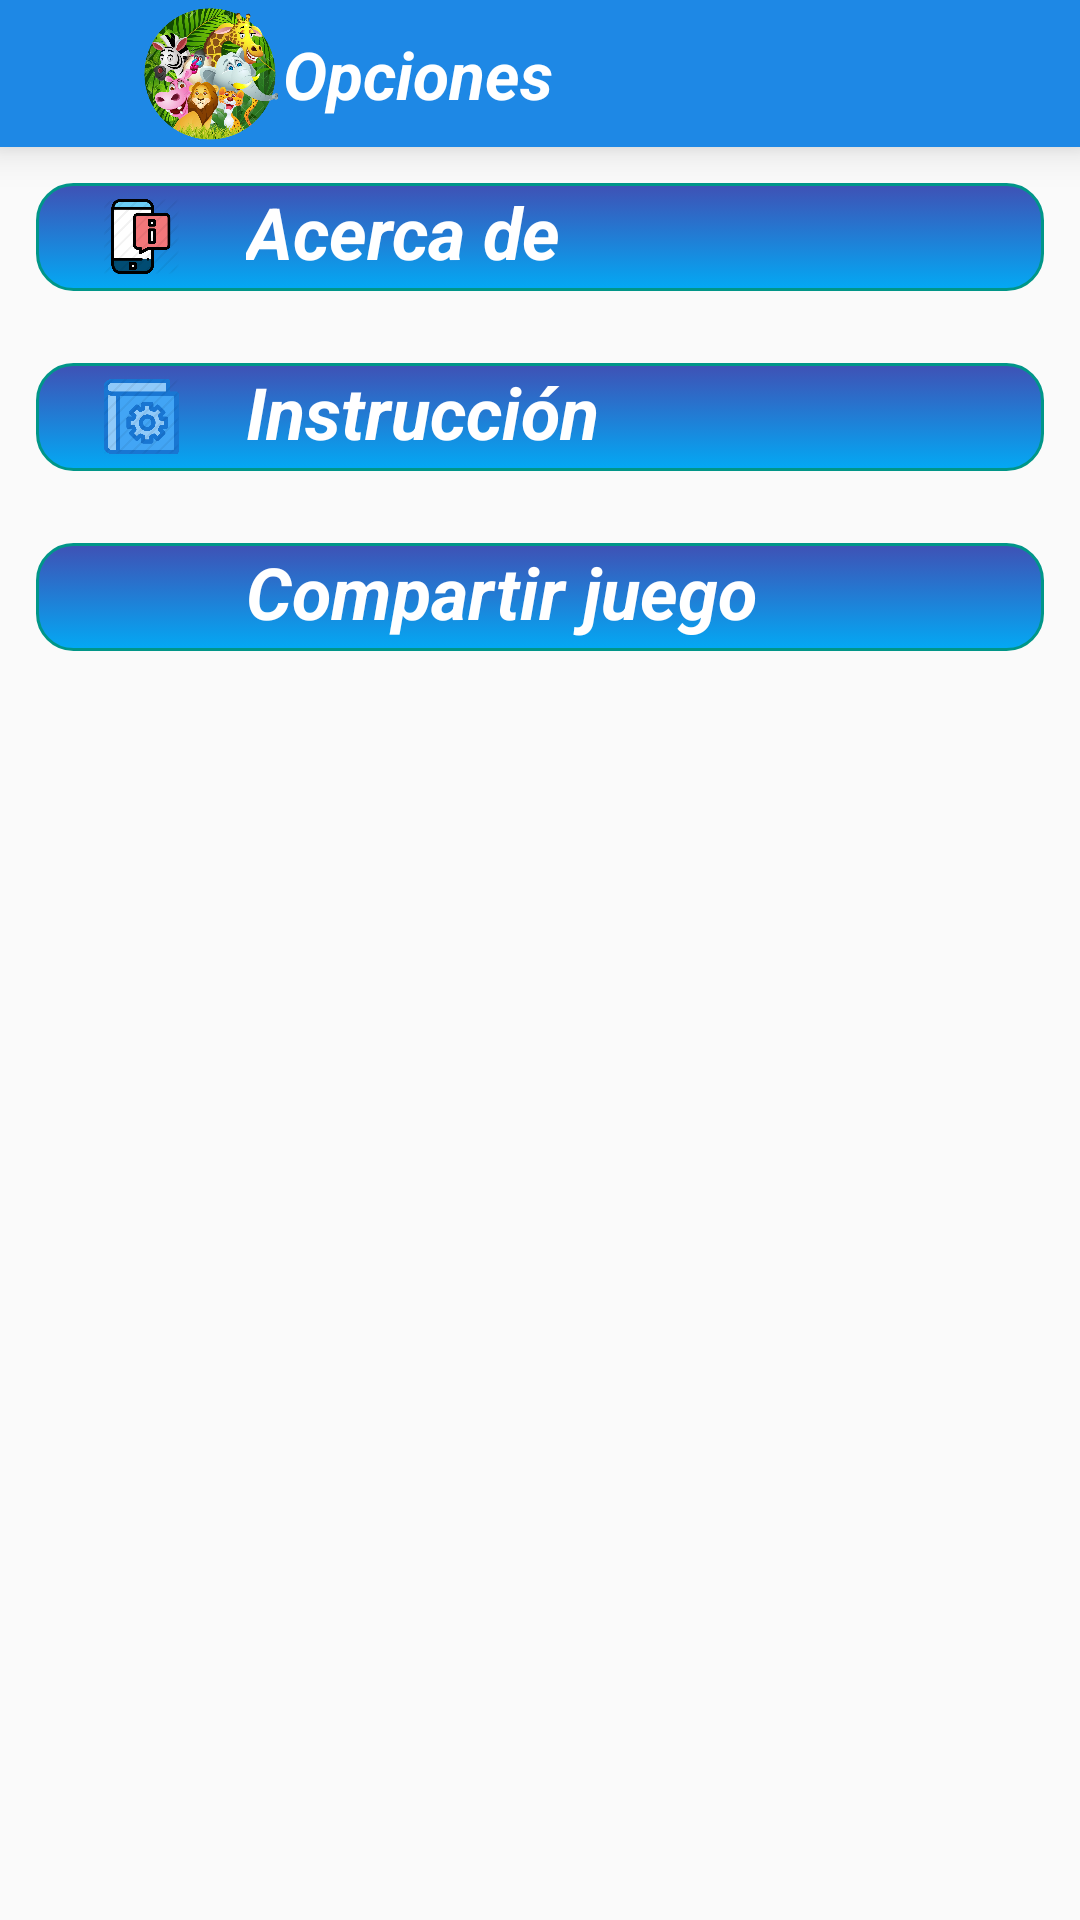

Reconstruct the res/layout file that produces this screen, plus the resources it refers to.
<!-- AndroidManifest.xml: activity theme Theme.AppCompat.Light.NoActionBar -->
<!-- res/layout/activity_opciones.xml -->
<?xml version="1.0" encoding="utf-8"?>
<LinearLayout xmlns:android="http://schemas.android.com/apk/res/android"
    xmlns:app="http://schemas.android.com/apk/res-auto"
    xmlns:tools="http://schemas.android.com/tools"
    android:layout_width="match_parent"
    android:layout_height="match_parent"
    android:orientation="vertical"
    tools:context=".OpcionesActivity">
    <RelativeLayout
        android:id="@+id/idLayoutFondo"
        android:layout_width="match_parent"
        android:layout_height="wrap_content"
        android:background="@color/colorPrimaryDark"
        android:elevation="8dp">

        <ImageView
            android:id="@+id/im"
            android:layout_width="60dp"
            android:layout_height="49dp"
            android:layout_alignParentStart="true"
            android:layout_alignParentLeft="true"
            android:layout_alignParentTop="true"
            android:layout_marginStart="40dp"
            android:layout_marginLeft="52dp"
            android:src="@drawable/animal" />

        <ImageButton
            android:id="@+id/btnIcoAtras"
            android:layout_width="60dp"
            android:layout_height="49dp"
            android:clickable="true"
            android:background="@color/colorTransparente"
            android:src="@drawable/ic_atras" />

        <TextView
            android:id="@+id/nivel"
            android:layout_width="wrap_content"
            android:layout_height="wrap_content"
            android:layout_marginStart="-6dp"
            android:layout_marginLeft="-6dp"
            android:layout_marginTop="10dp"
            android:layout_marginBottom="5dp"
            android:layout_toEndOf="@+id/im"
            android:layout_toRightOf="@+id/im"
            android:gravity="center"
            android:text="Opciones"
            android:textColor="@android:color/white"
            android:textSize="22dp"
            android:textStyle="bold|italic" />
    </RelativeLayout>
    <LinearLayout
        android:id="@+id/LAcerca"
        android:layout_width="match_parent"
        android:layout_height="36dp"
        android:orientation="horizontal"
        android:layout_below="@+id/l1"
        android:background="@drawable/btninicio"
        android:layout_margin="12dp"
        android:layout_gravity="center">

        <ImageView
            android:id="@+id/iAvatar"
            android:layout_width="50dp"
            android:layout_height="25dp"
            android:src="@drawable/acerca"
            android:layout_marginRight="10dp"
            android:layout_marginLeft="10dp"
            android:layout_gravity="center"/>
        <TextView
            android:id="@+id/iNombre"
            android:layout_width="wrap_content"
            android:layout_height="wrap_content"
            android:text="Acerca de"
            android:textSize="24dp"
            android:textColor="#fff"
            android:textStyle="bold|italic" />
    </LinearLayout>
    <LinearLayout
        android:id="@+id/instruccion"
        android:layout_below="@id/LAcerca"
        android:layout_width="match_parent"
        android:layout_height="36dp"
        android:orientation="horizontal"
        android:onClick="instruccion"
        android:background="@drawable/btninicio"
        android:layout_margin="12dp"
        android:layout_gravity="center">

        <ImageView
            android:id="@+id/idinstru"
            android:layout_width="50dp"
            android:layout_height="25dp"
            android:src="@drawable/instru"
            android:layout_marginRight="10dp"
            android:layout_marginLeft="10dp"
            android:layout_gravity="center"/>
        <TextView
            android:id="@+id/txinstru"
            android:layout_width="wrap_content"
            android:layout_height="wrap_content"
            android:text="Instrucción"
            android:textSize="24dp"
            android:textColor="#fff"
            android:textStyle="bold|italic" />
    </LinearLayout>
    <LinearLayout
        android:id="@+id/compartir"
        android:layout_below="@id/LAcerca"
        android:layout_width="match_parent"
        android:layout_height="36dp"
        android:orientation="horizontal"
        android:onClick="compartir"
        android:background="@drawable/btninicio"
        android:layout_margin="12dp"
        android:layout_gravity="center">

        <ImageView
            android:id="@+id/idcompar"
            android:layout_width="50dp"
            android:layout_height="25dp"
            android:src="@drawable/ic_compartir"
            android:layout_marginRight="10dp"
            android:layout_marginLeft="10dp"
            android:layout_gravity="center"/>
        <TextView
            android:id="@+id/txcompar"
            android:layout_width="wrap_content"
            android:layout_height="wrap_content"
            android:text="Compartir juego"
            android:textSize="24dp"
            android:textColor="#fff"
            android:textStyle="bold|italic" />
    </LinearLayout>
</LinearLayout>
<!-- resources referenced by this layout -->
<resources>
  <color name="colorPrimaryDark">#1E88E5</color>
  <color name="colorTransparente">#00000000</color>
  <!-- drawable acerca: png bitmap (drawable, 25485 bytes) -->
  <!-- drawable animal: png bitmap (drawable, 829161 bytes) -->
  <!-- drawable btninicio (drawable) -->
  <?xml version="1.0" encoding="utf-8"?>
  <selector xmlns:android="http://schemas.android.com/apk/res/android">
      <item android:state_pressed="true">
          <shape>
              <stroke android:width="1dp"
                  android:color="#4CAF50"/>
              <corners android:radius="50dp"/>
              <solid android:color="#8BC34A"/>
              <corners android:radius="@dimen/radio_boton"/>
          </shape>
  
      </item>
  
      <item android:state_enabled="false">
          <shape>
              <solid android:color="#3F51B5"/>
              <corners android:radius="@dimen/radio_boton"/>
  
          </shape>
  
      </item>
  
      <item>
          <shape>
              <stroke android:width="1dp"
                  android:color="#009688"/>
              <corners android:radius="50dp"/>
              <gradient android:startColor="#3F51B5"
                  android:endColor="#03A9F4"
                  android:angle="270"/>
              <corners android:radius="@dimen/radio_boton"/>
  
          </shape>
      </item>
  
  </selector>
  <!-- drawable instru: png bitmap (drawable, 34038 bytes) -->
  <dimen name="radio_boton">12dp</dimen>
</resources>
